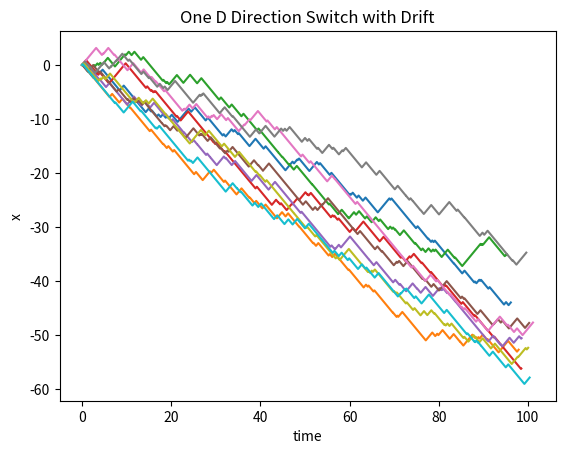
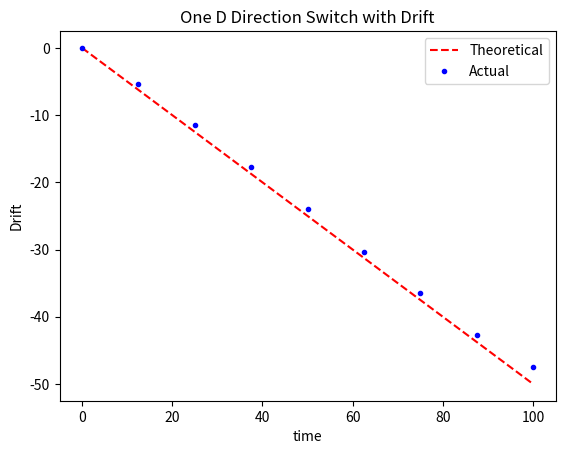
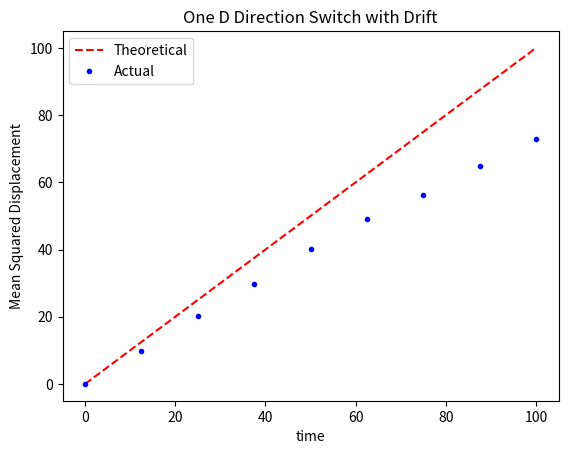

Recreate these plots in Python, in order.
#!/usr/bin/env python3
"""
One Dimensional Direction Switcher with Drift: 
This script is an algorithm to simulate movement of an object (say, bacterium)
that switches between moving in a one dimensional line with velocity v but 
randomly switches direction by an exponential process with rate constants 
kplus and kminus.

Figures produced:
 - Figure 1: Sample Trajectories
 - Figure 2: Root Mean Squared Displacement (theoretical and actual)

We leverage the Chapter 04 one_d_direction_switcher.py to create this simulation

TO DO: The variance does not seem right
"""

# =============================================================================
# Packages
# =============================================================================
import numpy as np
import matplotlib.pyplot as plt
rng = np.random.default_rng()

# =============================================================================
# Direction Switcher
# =============================================================================
def xtTrajectory(v, kplus, kminus, tmax, Ntmax):
	"""
	Pass one particle through a direction switcher where a particle moves with 
	velocity v while moving and switches with rates km and kp

	Inputs:
		v (float): Velocity particle moves while moving
		kminus (float): Rate at which particle switches from right to left motion
		kplus (float): Rate at which particle switches from left to right motion
		tmax (float): Maximum time
		Ntmax (int): Maximum Number of time steps for the simulation
                
	Outputs:
		t (ndarray): time trajectory for a single particle
		x (ndarray): space trajectory for a single particle
	Note that time steps are random (via Gillespie) so t output is different each time
	"""
	# --- Initialization
	x = np.zeros( Ntmax+1 )
	t = np.zeros( Ntmax+1 )
	j = 0
	# --- Each cycle: move right, switch, move left, switch
	while t[j] < tmax:
		# --- One cycle
		R = rng.uniform(0, 1, 2)

		dt1 = - np.log(R[0])/kminus	# time moving right
		dt2 = - np.log(R[1])/kplus	# time moving left
		dx1 = v*dt1					# distance right	
		dx2 = -v*dt2				# distance left

		x[j+1] = x[j] + dx1
		x[j+2] = x[j+1] + dx2
		t[j+1] = t[j] + dt1
		t[j+2] = t[j+1] + dt2
	
		j = j+2
	return t[:j], x[:j]		


# =============================================================================
# Main Simulation Function
# =============================================================================
def one_d_direction_switcher_w_drift():
	# --- Global Parameters
	Np = 1000	    # particles
	kminus = 1.5    # switch rate R to L
	kplus = 0.5	    # switch rate L to R
	v = 1			# velocity while moving
	tmax = 100		# maximum time
	Ntmax = 5000	# maximum steps (big, just to preallocate arrays)
	
	# --- Parameters for interpolating to uniform mesh
	ntt = 2**3
	tt = np.linspace(0, tmax, ntt+1)
	X = np.zeros( (ntt+1, Np) )

	# --- Initialize Plot for ten trajectories
	fig1, ax1 = plt.subplots()
	ax1.set(xlabel = 'time', ylabel = 'x',
			title = 'One D Direction Switch with Drift')

	# -- Run through Np trajectories, compute the actual mean-squared displacement
	for j in range(Np):
		t, x = xtTrajectory(v, kplus, kminus, tmax, Ntmax)

		# --- Do the interpolation
		X[:, j] = np.interp(tt, t, x)
		# --- Plot ten such trajectories
		if j < 10:
			ax1.plot(t, x)

	# --- Compute the mean, variance
	Xdrift = np.mean(X, 1)
	Xvar = np.var(X, 1)

	# --- Do some statistics
	Xmsd = np.mean((X)**2, 1)
	Xmsd = Xmsd - Xdrift**2
	print(Xvar - Xmsd)

	
	# --- Drift: we expect veff = v*(kplus - kminus)/(kplus + kminus)
	veff = v*(kplus - kminus)/(kplus + kminus)
	Xdrift_theory = veff*tt
	fig2, ax2 = plt.subplots()
	ax2.plot(tt, Xdrift_theory, '--r', label='Theoretical')
	ax2.plot(tt, Xdrift,'.b', label='Actual')
	ax2.set(xlabel = 'time', ylabel = 'Drift',
				title = 'One D Direction Switch with Drift')
	ax2.legend()

	# --- Mean Squared Displacement: we expect Deff = v^2/(kplus + kminus), 
	Deff = v**2/(kplus + kminus)
	Xmsd_theory = 2*Deff*tt

	fig3, ax3 = plt.subplots()
	ax3.plot(tt, Xmsd_theory , '--r', label='Theoretical')
	ax3.plot(tt, Xvar,'.b', label='Actual')
	ax3.set(xlabel = 'time', ylabel = 'Mean Squared Displacement',
				title = 'One D Direction Switch with Drift')
	ax3.legend()

	plt.show()
# =============================================================================
# Execute the simulation if the script is run directly
# =============================================================================
if __name__ == "__main__":
    one_d_direction_switcher_w_drift()
